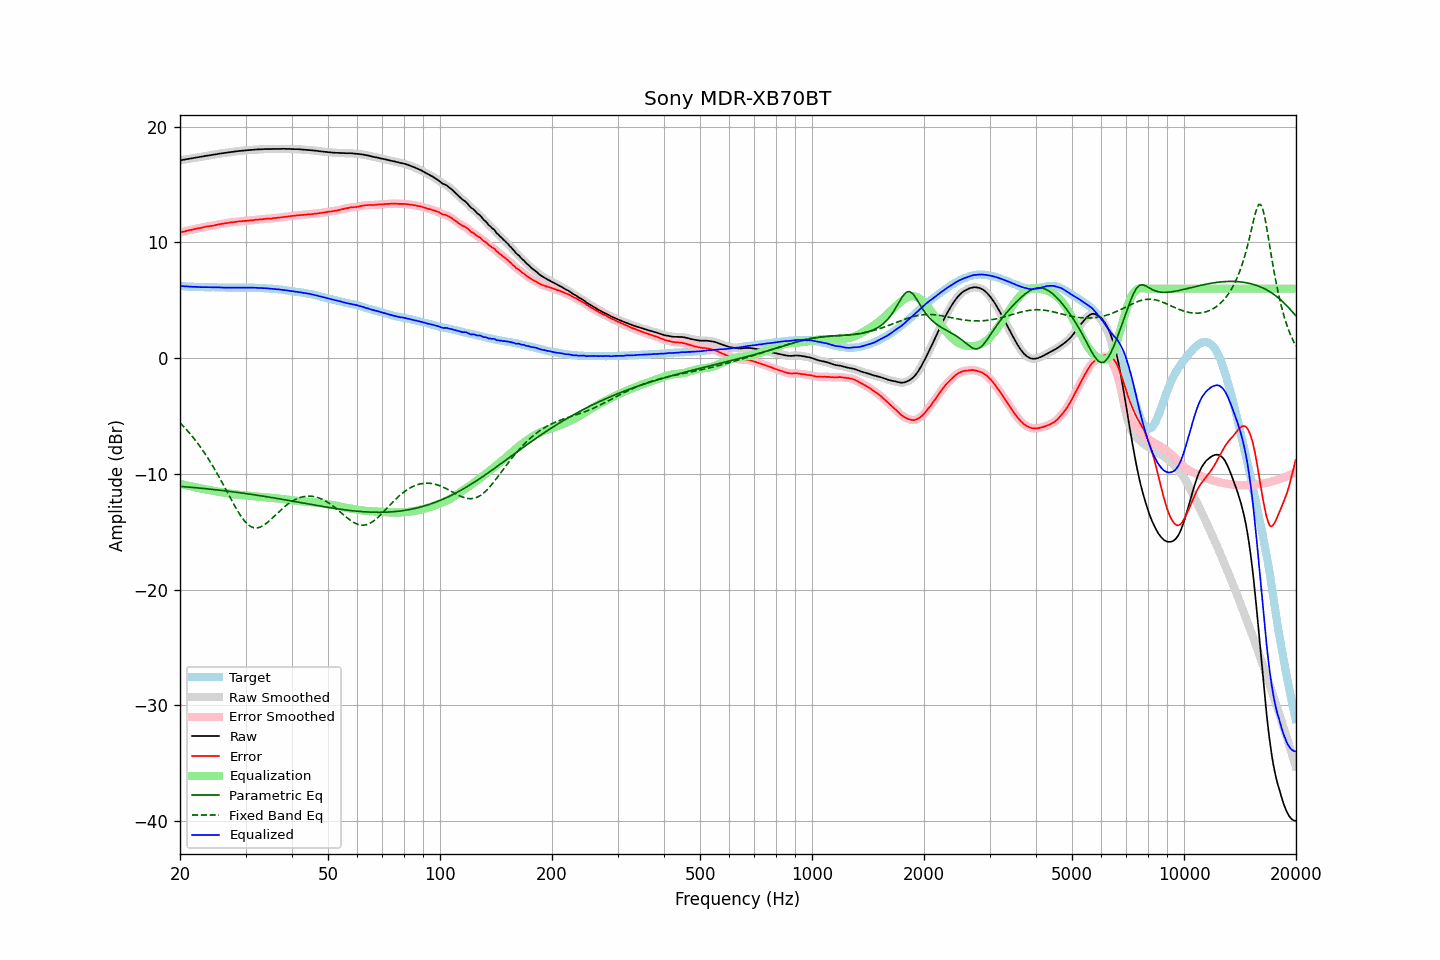

The file beside this chart, header and first rows:
frequency, raw, error, smoothed, error_smoothed, equalization, parametric_eq, fixed_band_eq, equalized_raw, equalized_smoothed, target
20.00, 17.09, 10.84, 17.09, 10.85, -10.85, -11.08, -5.59, 6.24, 6.24, 6.24
20.20, 17.11, 10.88, 17.11, 10.88, -10.88, -11.09, -5.73, 6.22, 6.23, 6.22
20.40, 17.14, 10.93, 17.13, 10.92, -10.92, -11.11, -5.87, 6.22, 6.21, 6.21
20.61, 17.16, 10.95, 17.16, 10.96, -10.96, -11.12, -6.02, 6.20, 6.20, 6.21
20.81, 17.19, 11.00, 17.19, 10.99, -10.99, -11.13, -6.17, 6.20, 6.20, 6.19
21.02, 17.21, 11.03, 17.21, 11.03, -11.02, -11.14, -6.33, 6.19, 6.19, 6.18
21.23, 17.24, 11.07, 17.23, 11.06, -11.06, -11.15, -6.49, 6.18, 6.18, 6.17
21.44, 17.26, 11.08, 17.26, 11.08, -11.09, -11.16, -6.66, 6.17, 6.17, 6.18
21.66, 17.28, 11.11, 17.28, 11.11, -11.12, -11.18, -6.82, 6.16, 6.17, 6.17
21.87, 17.31, 11.15, 17.30, 11.14, -11.15, -11.19, -7.00, 6.16, 6.16, 6.16
22.09, 17.33, 11.18, 17.33, 11.18, -11.18, -11.20, -7.18, 6.15, 6.15, 6.15
22.31, 17.35, 11.20, 17.35, 11.21, -11.21, -11.22, -7.36, 6.14, 6.15, 6.15
22.54, 17.38, 11.24, 17.37, 11.23, -11.23, -11.23, -7.55, 6.14, 6.14, 6.14
22.76, 17.40, 11.25, 17.40, 11.26, -11.26, -11.24, -7.74, 6.13, 6.14, 6.15
22.99, 17.43, 11.29, 17.43, 11.29, -11.29, -11.26, -7.94, 6.14, 6.13, 6.14
23.22, 17.45, 11.32, 17.45, 11.32, -11.32, -11.27, -8.14, 6.13, 6.13, 6.12
23.45, 17.48, 11.35, 17.48, 11.35, -11.34, -11.28, -8.35, 6.13, 6.13, 6.12
23.69, 17.50, 11.37, 17.50, 11.38, -11.37, -11.30, -8.57, 6.13, 6.13, 6.12
23.92, 17.52, 11.40, 17.52, 11.40, -11.39, -11.31, -8.78, 6.12, 6.13, 6.12
24.16, 17.54, 11.42, 17.54, 11.42, -11.42, -11.33, -9.01, 6.12, 6.12, 6.12
24.40, 17.57, 11.44, 17.56, 11.44, -11.44, -11.34, -9.23, 6.12, 6.12, 6.13
24.65, 17.59, 11.46, 17.59, 11.46, -11.47, -11.36, -9.47, 6.12, 6.12, 6.13
24.89, 17.61, 11.49, 17.61, 11.49, -11.49, -11.37, -9.71, 6.11, 6.12, 6.12
25.14, 17.63, 11.52, 17.63, 11.52, -11.52, -11.39, -9.95, 6.11, 6.11, 6.11
25.39, 17.66, 11.55, 17.65, 11.55, -11.55, -11.40, -10.19, 6.11, 6.11, 6.11
25.65, 17.68, 11.58, 17.68, 11.58, -11.57, -11.42, -10.45, 6.11, 6.11, 6.10
25.91, 17.70, 11.60, 17.70, 11.60, -11.60, -11.44, -10.70, 6.10, 6.10, 6.09
26.16, 17.72, 11.61, 17.72, 11.62, -11.62, -11.45, -10.96, 6.09, 6.09, 6.10
26.43, 17.74, 11.64, 17.74, 11.64, -11.65, -11.47, -11.21, 6.09, 6.09, 6.09
26.69, 17.76, 11.67, 17.76, 11.67, -11.67, -11.49, -11.48, 6.09, 6.09, 6.09
26.96, 17.78, 11.69, 17.78, 11.69, -11.69, -11.50, -11.74, 6.09, 6.09, 6.09
27.23, 17.80, 11.72, 17.80, 11.71, -11.71, -11.52, -12.00, 6.09, 6.09, 6.08
27.50, 17.82, 11.74, 17.81, 11.73, -11.73, -11.54, -12.26, 6.09, 6.08, 6.08
27.77, 17.83, 11.74, 17.83, 11.75, -11.75, -11.56, -12.51, 6.08, 6.08, 6.09
28.05, 17.85, 11.76, 17.85, 11.77, -11.77, -11.57, -12.76, 6.08, 6.08, 6.08
28.33, 17.87, 11.78, 17.87, 11.78, -11.78, -11.59, -13.00, 6.08, 6.08, 6.08
28.62, 17.89, 11.81, 17.89, 11.80, -11.80, -11.61, -13.24, 6.09, 6.09, 6.08
28.90, 17.90, 11.81, 17.90, 11.81, -11.81, -11.63, -13.46, 6.08, 6.09, 6.09
29.19, 17.92, 11.83, 17.92, 11.83, -11.83, -11.65, -13.68, 6.09, 6.09, 6.09
29.48, 17.93, 11.84, 17.93, 11.84, -11.84, -11.67, -13.87, 6.09, 6.09, 6.09
29.78, 17.95, 11.86, 17.95, 11.85, -11.85, -11.69, -14.05, 6.10, 6.09, 6.08
30.08, 17.96, 11.85, 17.96, 11.86, -11.86, -11.71, -14.20, 6.09, 6.09, 6.10
30.38, 17.97, 11.88, 17.97, 11.88, -11.88, -11.73, -14.35, 6.09, 6.09, 6.09
30.68, 17.98, 11.89, 17.98, 11.89, -11.89, -11.75, -14.46, 6.09, 6.09, 6.09
30.99, 17.99, 11.90, 17.99, 11.90, -11.90, -11.77, -14.55, 6.08, 6.08, 6.09
31.30, 18.00, 11.91, 18.00, 11.91, -11.92, -11.79, -14.61, 6.08, 6.08, 6.08
31.61, 18.01, 11.93, 18.01, 11.93, -11.93, -11.81, -14.66, 6.08, 6.08, 6.08
31.93, 18.03, 11.96, 18.02, 11.95, -11.95, -11.83, -14.67, 6.08, 6.07, 6.07
32.24, 18.03, 11.96, 18.03, 11.97, -11.96, -11.85, -14.67, 6.07, 6.07, 6.07
32.57, 18.04, 11.98, 18.04, 11.98, -11.98, -11.87, -14.64, 6.06, 6.06, 6.06
32.89, 18.05, 12.00, 18.04, 11.99, -11.99, -11.89, -14.60, 6.06, 6.05, 6.05
33.22, 18.05, 12.00, 18.05, 12.00, -12.00, -11.91, -14.53, 6.04, 6.05, 6.05
33.55, 18.06, 12.01, 18.06, 12.02, -12.02, -11.94, -14.45, 6.04, 6.04, 6.05
33.89, 18.07, 12.03, 18.06, 12.03, -12.03, -11.96, -14.35, 6.04, 6.04, 6.03
34.23, 18.07, 12.05, 18.07, 12.04, -12.04, -11.98, -14.25, 6.03, 6.03, 6.02
34.57, 18.07, 12.05, 18.07, 12.05, -12.05, -12.00, -14.13, 6.02, 6.02, 6.02
34.92, 18.07, 12.06, 18.07, 12.06, -12.06, -12.03, -14.00, 6.01, 6.01, 6.01
35.27, 18.07, 12.06, 18.07, 12.07, -12.08, -12.05, -13.87, 5.99, 6.00, 6.01
35.62, 18.08, 12.10, 18.07, 12.09, -12.09, -12.07, -13.74, 5.99, 5.99, 5.98
35.97, 18.08, 12.10, 18.08, 12.10, -12.10, -12.09, -13.61, 5.98, 5.98, 5.97
... 635 more rows
